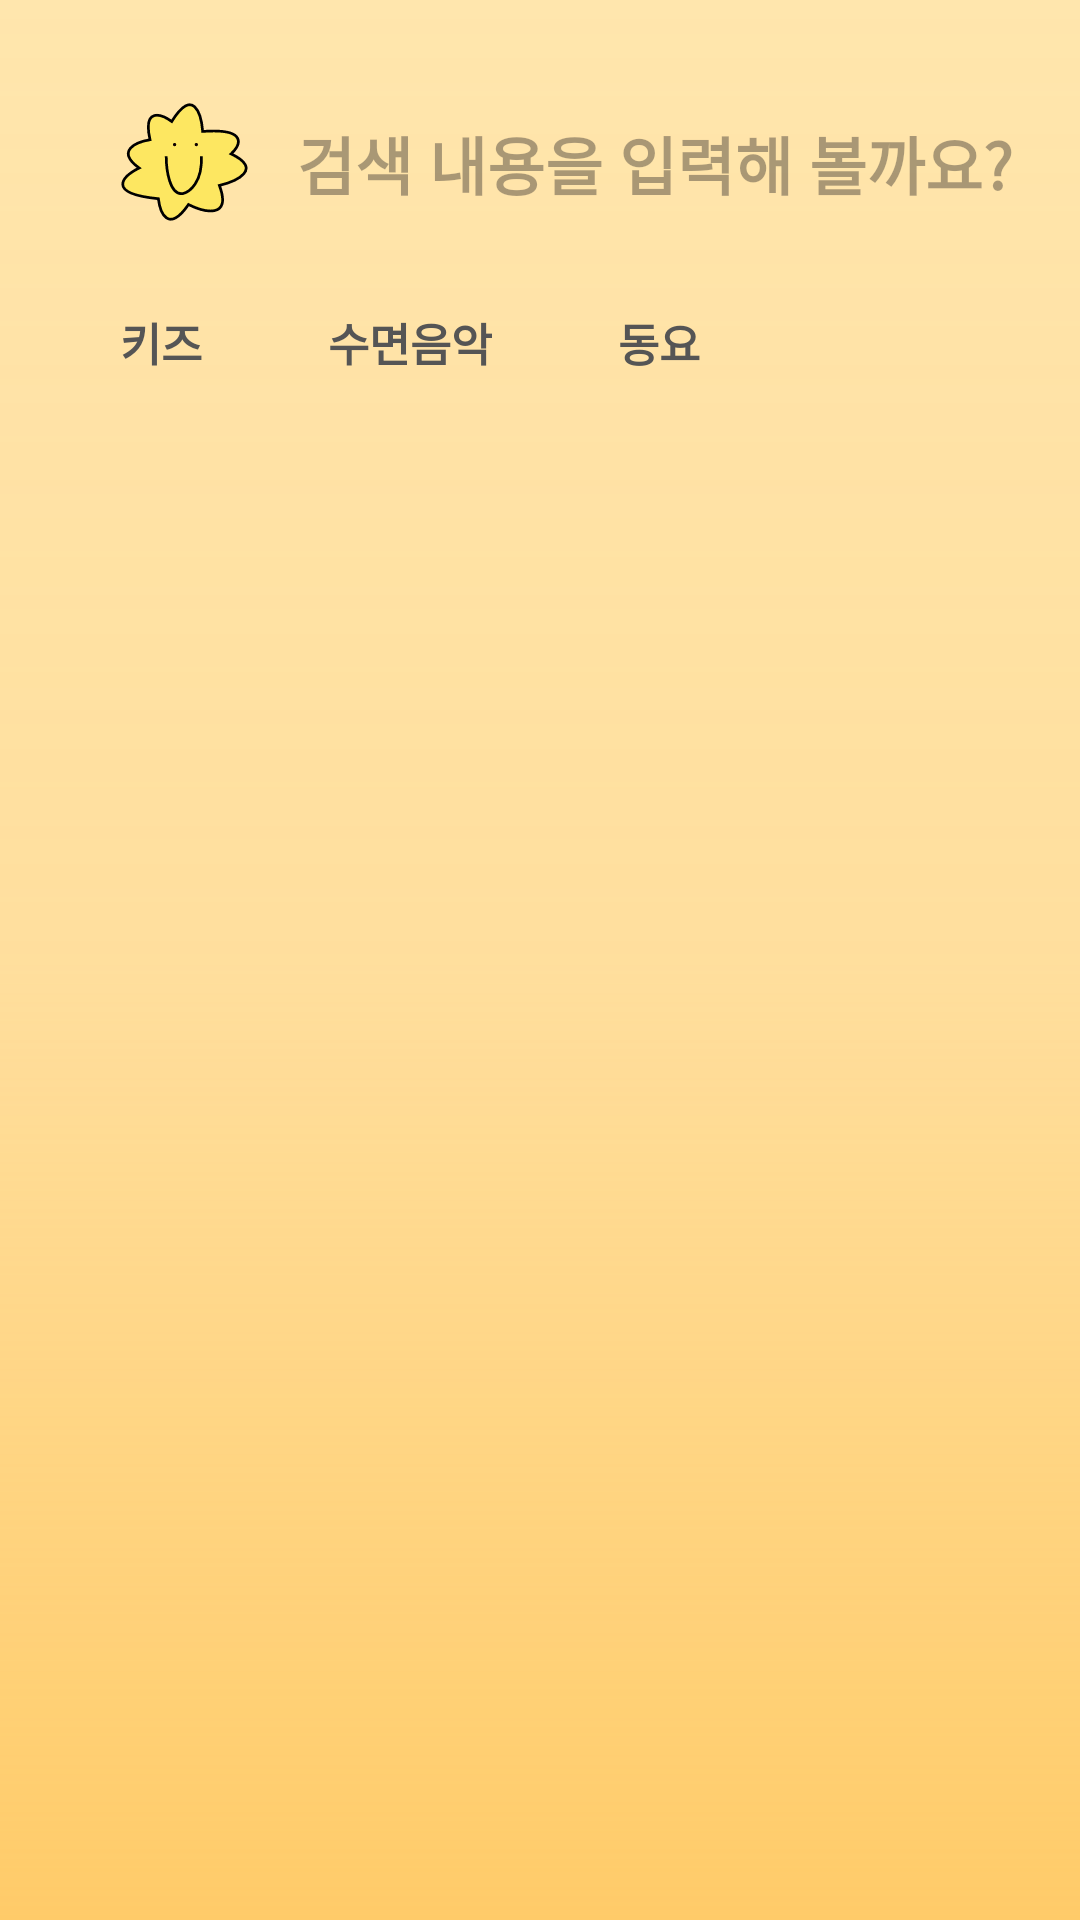

Reconstruct the res/layout file that produces this screen, plus the resources it refers to.
<!-- AndroidManifest.xml: application theme Theme.KidsTopia -->
<!-- res/layout/fragment_search.xml -->
<?xml version="1.0" encoding="utf-8"?>
<FrameLayout xmlns:android="http://schemas.android.com/apk/res/android"
    xmlns:app="http://schemas.android.com/apk/res-auto"
    xmlns:tools="http://schemas.android.com/tools"
    android:layout_width="match_parent"
    android:layout_height="match_parent"
    android:background="@drawable/bg_fragment_search"
    tools:context=".presentation.fragment.SearchFragment">

    <androidx.constraintlayout.widget.ConstraintLayout
        android:layout_width="match_parent"
        android:layout_height="match_parent">

        <ImageView
            android:id="@+id/bg_search"
            android:layout_width="match_parent"
            android:layout_height="60dp"
            android:layout_marginStart="24dp"
            android:layout_marginTop="24dp"
            android:layout_marginEnd="24dp"
            android:background="@drawable/bg_iv_searchbox"
            app:layout_constraintEnd_toEndOf="parent"
            app:layout_constraintStart_toStartOf="parent"
            app:layout_constraintTop_toTopOf="parent" />

        <EditText
            android:id="@+id/et_search"
            android:layout_width="wrap_content"
            android:layout_height="wrap_content"
            android:layout_marginStart="16dp"
            android:background="#00FFFFFF"
            android:fontFamily="@font/gangwonmodubold"
            android:hint="검색 내용을 입력해 볼까요?"
            android:imeOptions="actionSearch"
            android:inputType="text"
            android:maxLines="1"
            android:textSize="21sp"
            android:textStyle="bold"
            app:layout_constraintBottom_toBottomOf="@+id/bg_search"
            app:layout_constraintStart_toEndOf="@+id/ic_kidstopia"
            app:layout_constraintTop_toTopOf="@+id/bg_search" />

        <ImageView
            android:id="@+id/ic_kidstopia"
            android:layout_width="43dp"
            android:layout_height="46dp"
            android:layout_marginStart="16dp"
            android:src="@drawable/ic_kidstopia"
            app:layout_constraintBottom_toBottomOf="@+id/bg_search"
            app:layout_constraintStart_toStartOf="@+id/bg_search"
            app:layout_constraintTop_toTopOf="@+id/bg_search" />

        <LinearLayout
            android:id="@+id/ll_easySearch_layout"
            android:layout_width="match_parent"
            android:layout_height="wrap_content"
            android:layout_marginStart="24dp"
            android:layout_marginTop="16dp"
            android:layout_marginEnd="24dp"
            android:orientation="horizontal"
            app:layout_constraintEnd_toEndOf="parent"
            app:layout_constraintStart_toStartOf="parent"
            app:layout_constraintTop_toBottomOf="@+id/bg_search">

            <TextView
                android:id="@+id/btn_search_kids"
                android:layout_width="wrap_content"
                android:layout_height="wrap_content"
                android:background="@drawable/bg_iv_searchbox"
                android:fontFamily="@font/gangwonmodubold"
                android:paddingLeft="16dp"
                android:paddingTop="3dp"
                android:paddingRight="16dp"
                android:paddingBottom="3dp"
                android:text="키즈"
                android:textColor="@color/darkgrey"
                android:textSize="15sp"
                android:textStyle="bold" />

            <TextView
                android:id="@+id/btn_search_sleepingmusic"
                android:layout_width="wrap_content"
                android:layout_height="wrap_content"
                android:layout_marginLeft="10dp"
                android:background="@drawable/bg_iv_searchbox"
                android:fontFamily="@font/gangwonmodubold"
                android:paddingLeft="16dp"
                android:paddingTop="3dp"
                android:paddingRight="16dp"
                android:paddingBottom="3dp"
                android:text="수면음악"

                android:textColor="@color/darkgrey"
                android:textSize="15sp"
                android:textStyle="bold" />

            <TextView
                android:id="@+id/btn_search_dongyo"
                android:layout_width="wrap_content"
                android:layout_height="wrap_content"
                android:layout_marginLeft="10dp"
                android:background="@drawable/bg_iv_searchbox"
                android:fontFamily="@font/gangwonmodubold"
                android:paddingLeft="16dp"
                android:paddingTop="3dp"
                android:paddingRight="16dp"
                android:paddingBottom="3dp"
                android:text="동요"
                android:textColor="@color/darkgrey"
                android:textSize="15sp"
                android:textStyle="bold" />

        </LinearLayout>

        <androidx.recyclerview.widget.RecyclerView
            android:id="@+id/recyclerview_search"
            android:layout_width="match_parent"
            android:layout_height="0dp"
            android:layout_marginStart="16dp"
            android:layout_marginTop="24dp"
            android:layout_marginEnd="16dp"
            app:layout_constraintBottom_toBottomOf="parent"
            app:layout_constraintEnd_toEndOf="parent"
            app:layout_constraintStart_toStartOf="parent"
            app:layout_constraintTop_toBottomOf="@+id/ll_easySearch_layout" />

    </androidx.constraintlayout.widget.ConstraintLayout>

</FrameLayout>
<!-- resources referenced by this layout -->
<resources>
  <color name="darkgrey">#555555</color>
  <!-- drawable bg_fragment_search (drawable) -->
  <?xml version="1.0" encoding="utf-8"?>
  <shape xmlns:android="http://schemas.android.com/apk/res/android"
      android:shape="rectangle">
  
      <gradient
          android:angle="270"
          android:startColor="#80FFD55B"
          android:centerColor="#99FFCE5C"
          android:endColor="#FFCB69" />
  
  </shape>
  <!-- drawable ic_kidstopia (drawable) -->
  <vector xmlns:android="http://schemas.android.com/apk/res/android"
      android:width="47dp"
      android:height="44dp"
      android:viewportWidth="47"
      android:viewportHeight="44">
    <path
        android:strokeWidth="1"
        android:pathData="M10.936,13.843C8.256,1.905 15.098,4.402 18.854,7.143C26.65,-5.526 29.615,4.301 30.122,10.797C46.689,9.579 43.928,15.772 40.477,19.02C52.171,24.624 42.507,29.07 36.213,30.593C40.842,43.018 30.63,40.44 24.945,37.597C17.636,48.317 14.59,40.643 13.981,35.465C-5.509,33.516 1.191,27.141 6.977,24.197C-1.794,17.863 5.962,14.655 10.936,13.843Z"
        android:fillColor="#FDE761"
        android:strokeColor="#000000"/>
    <path
        android:pathData="M19.882,15.618m-0.609,0a0.609,0.609 0,1 1,1.218 0a0.609,0.609 0,1 1,-1.218 0"
        android:fillColor="#0E0000"/>
    <path
        android:pathData="M27.8,15.618m-0.609,0a0.609,0.609 0,1 1,1.218 0a0.609,0.609 0,1 1,-1.218 0"
        android:fillColor="#0E0000"/>
    <path
        android:strokeWidth="1"
        android:pathData="M16.836,19.882C16.836,24.754 18.054,34.317 22.927,33.586C25.363,32.977 30.114,29.383 29.627,19.882"
        android:fillColor="#00000000"
        android:strokeColor="#000000"/>
  </vector>
  <style name="Theme.KidsTopia" parent="Base.Theme.KidsTopia" />
  <style name="Base.Theme.KidsTopia" parent="Theme.Material3.DayNight.NoActionBar">
          <item name="android:statusBarColor">@color/white</item>
          <item name="android:windowLightStatusBar">true</item>
      </style>
  <color name="white">#FFFFFFFF</color>
</resources>
